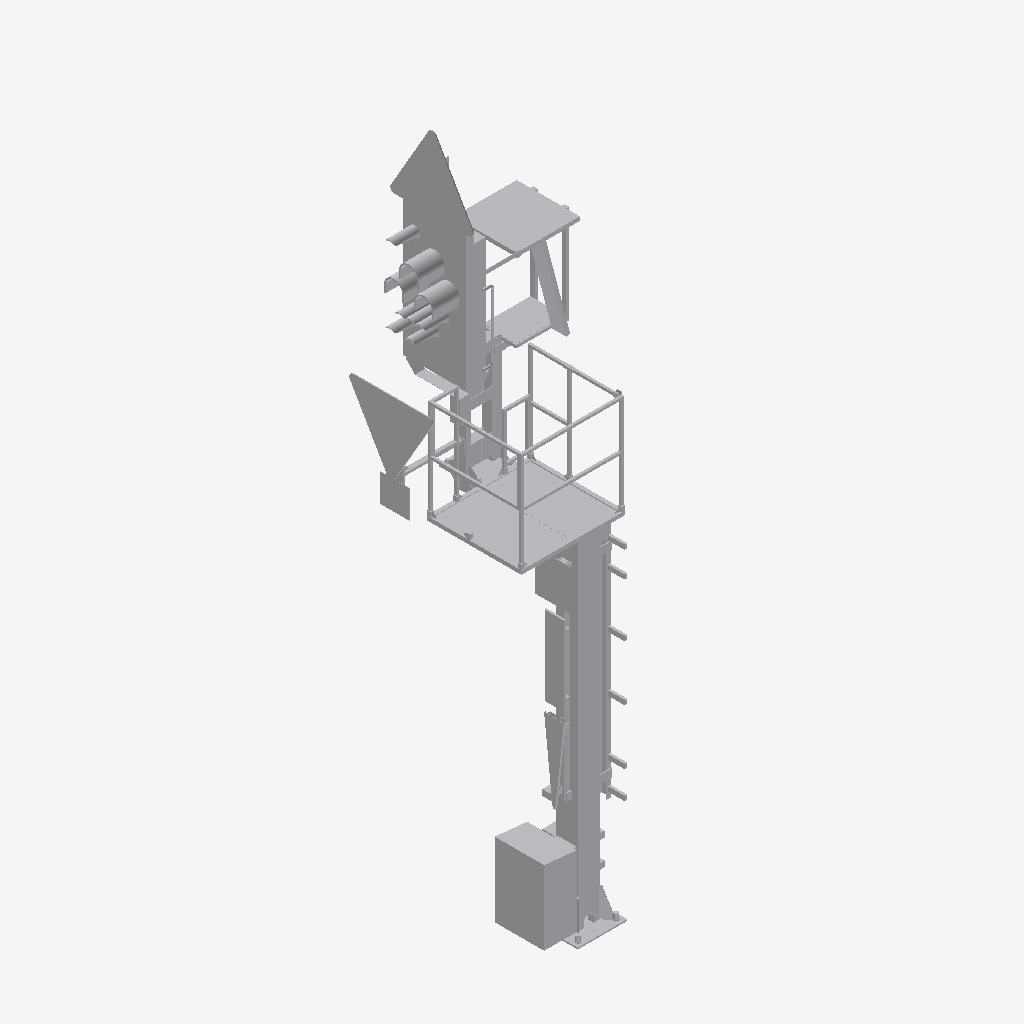
Isometric view of an IFC building model (IFC-SPF (STEP), schema IFC4, length unit metre), seen from the south-west, elements coloured by IFC class: 1 other element (light grey).
Extent 1.6 m × 1.7 m × 6.7 m (x, y, z). Elements (1): 1 IfcBuildingElementProxy.

HEADER;
FILE_DESCRIPTION(('ViewDefinition [ReferenceView_V1.2]'),'2;1');
FILE_NAME('2018_01','2023-01-31T22:16:46+01:00',(''),(''),'ODA SDAI 22.12','23.0.20.21 - Exporter 23.0.20.21 - Alternativ-UI','');
FILE_SCHEMA(('IFC4'));
ENDSEC;
DATA;
#98=IFCPROJECT('0up9yf6c1ENQcnTT0saNjP',#20,'2018_01',$,$,'','Projekt  Status',(#93),#90);
#101=IFCSITE('0up9yf6c1ENQcnTT0saNjR',#20,'Default',$,$,#100,$,$,.ELEMENT.,(48,8,15,359802),(11,34,47,783432),0.0,$,$);
#159=IFCBUILDINGELEMENTPROXY('0g0WNGMtH8vhjErNI5TuZa',#20,'S 8000.5.7-10_M3500-A1000-Zs3v-HS-Zs3-R_LOD400-500:S 8000.5.7-10_M3500-A1000-Zs3v-HS-Zs3-R_l400:2525385',$,'S 8000.5.7-10_M3500-A1000-Zs3v-HS-Zs3-R_LOD400-500:S 8000.5.7-10_M3500-A1000-Zs3v-HS-Zs3-R_l400',#158,#156,'2525385',.NOTDEFINED.);
ENDSEC;
